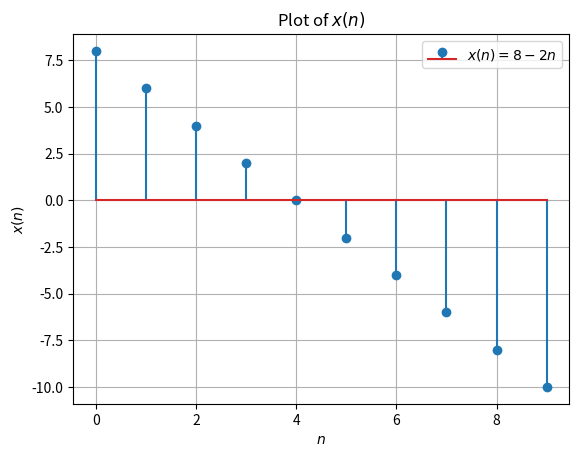

Here is the Python script that generated this plot:
import matplotlib.pyplot as plt
import numpy as np

n = np.arange(0, 10, 1)
x_n = 8 - 2 * n

plt.stem(n, x_n, label=r'$x(n) = 8 - 2n$')
plt.xlabel('$n$')
plt.ylabel('$x(n)$')
plt.title('Plot of $x(n)$')
plt.legend()
plt.grid(True)
plt.show()

